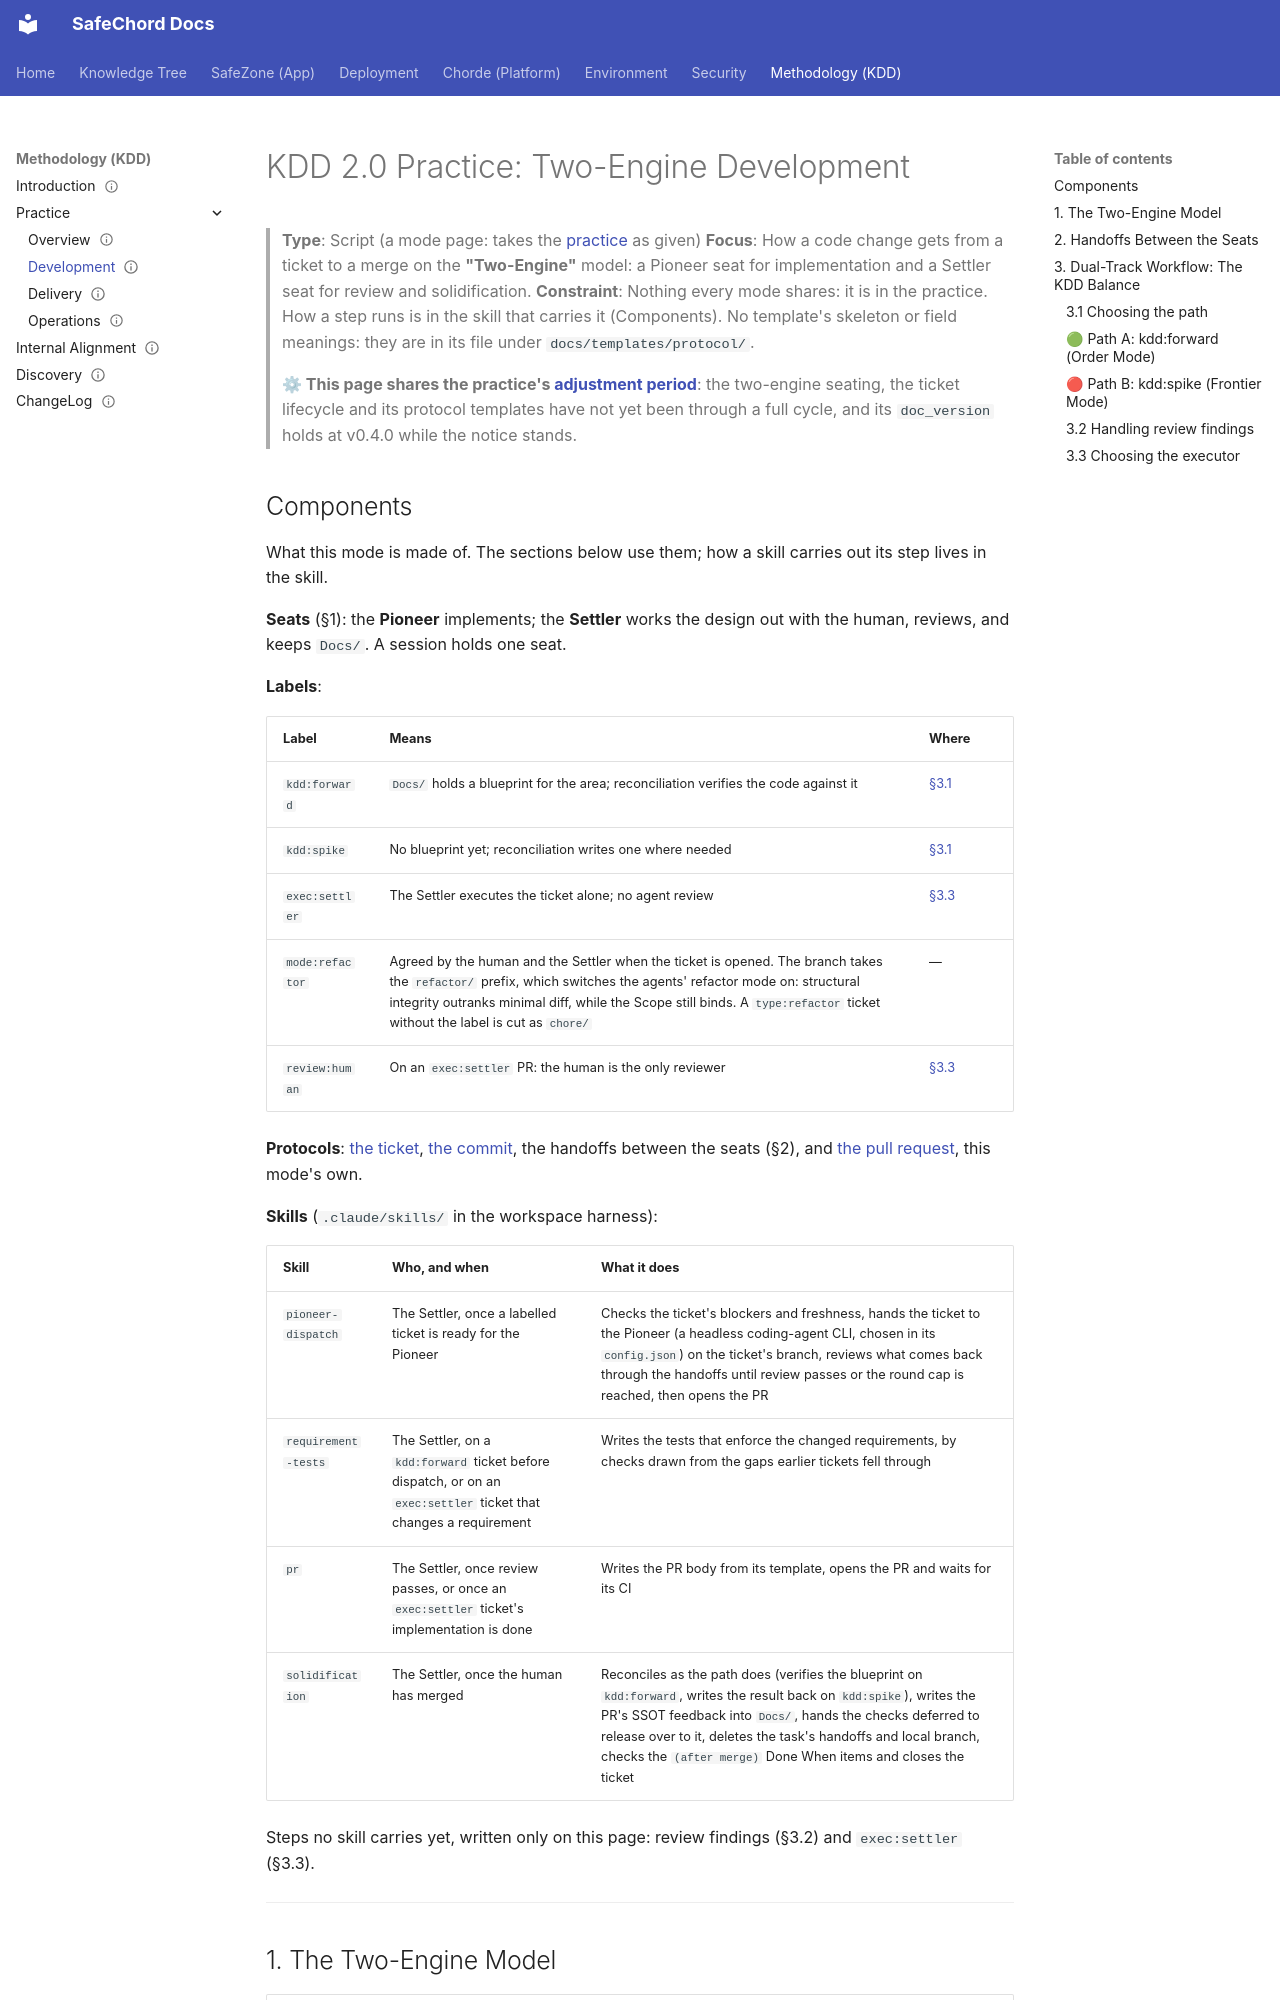

repository: SafeChord/Docs · page: safechord.kdd.practice.development/index.html · generator: mkdocs

---
title: 'KDD 2.0: Development'
last_updated: '2026-11-07'
status: active
doc_version: 0.4.0
archetype: script
code_paths: []
---

# KDD 2.0 Practice: Two-Engine Development

> **Type**: Script (a mode page: takes the [practice](safechord.kdd.practice.md) as given)
> **Focus**: How a code change gets from a ticket to a merge on the **"Two-Engine"** model: a Pioneer seat for implementation and a Settler seat for review and solidification.
> **Constraint**: Nothing every mode shares: it is in the practice. How a step runs is in the skill that carries it (Components). No template's skeleton or field meanings: they are in its file under `docs/templates/protocol/`.

> **⚙ This page shares the practice's [adjustment period](safechord.kdd.practice.md)**: the two-engine seating, the ticket lifecycle and its protocol templates have not yet been through a full cycle, and its `doc_version` holds at v0.4.0 while the notice stands.

## Components {#components}

What this mode is made of. The sections below use them; how a skill carries out its step lives in the skill.

**Seats** (§1): the **Pioneer** implements; the **Settler** works the design out with the human, reviews, and keeps `Docs/`. A session holds one seat.

**Labels**:

| Label | Means | Where |
| :--- | :--- | :--- |
| `kdd:forward` | `Docs/` holds a blueprint for the area; reconciliation verifies the code against it | [§3.1](#31-choosing-the-path) |
| `kdd:spike` | No blueprint yet; reconciliation writes one where needed | [§3.1](#31-choosing-the-path) |
| `exec:settler` | The Settler executes the ticket alone; no agent review | [§3.3](#33-choosing-the-executor) |
| `mode:refactor` | Agreed by the human and the Settler when the ticket is opened. The branch takes the `refactor/` prefix, which switches the agents' refactor mode on: structural integrity outranks minimal diff, while the Scope still binds. A `type:refactor` ticket without the label is cut as `chore/` | — |
| `review:human` | On an `exec:settler` PR: the human is the only reviewer | [§3.3](#33-choosing-the-executor) |

**Protocols**: [the ticket](templates/protocol/ticket.md), [the commit](templates/protocol/commit.md), the handoffs between the seats (§2), and [the pull request](templates/protocol/development/pull-request.md), this mode's own.

**Skills** (`.claude/skills/` in the workspace harness):

| Skill | Who, and when | What it does |
| :--- | :--- | :--- |
| `pioneer-dispatch` | The Settler, once a labelled ticket is ready for the Pioneer | Checks the ticket's blockers and freshness, hands the ticket to the Pioneer (a headless coding-agent CLI, chosen in its `config.json`) on the ticket's branch, reviews what comes back through the handoffs until review passes or the round cap is reached, then opens the PR |
| `requirement-tests` | The Settler, on a `kdd:forward` ticket before dispatch, or on an `exec:settler` ticket that changes a requirement | Writes the tests that enforce the changed requirements, by checks drawn from the gaps earlier tickets fell through |
| `pr` | The Settler, once review passes, or once an `exec:settler` ticket's implementation is done | Writes the PR body from its template, opens the PR and waits for its CI |
| `solidification` | The Settler, once the human has merged | Reconciles as the path does (verifies the blueprint on `kdd:forward`, writes the result back on `kdd:spike`), writes the PR's SSOT feedback into `Docs/`, hands the checks deferred to release over to it, deletes the task's handoffs and local branch, checks the `(after merge)` Done When items and closes the ticket |

Steps no skill carries yet, written only on this page: review findings (§3.2) and `exec:settler` (§3.3).

---
